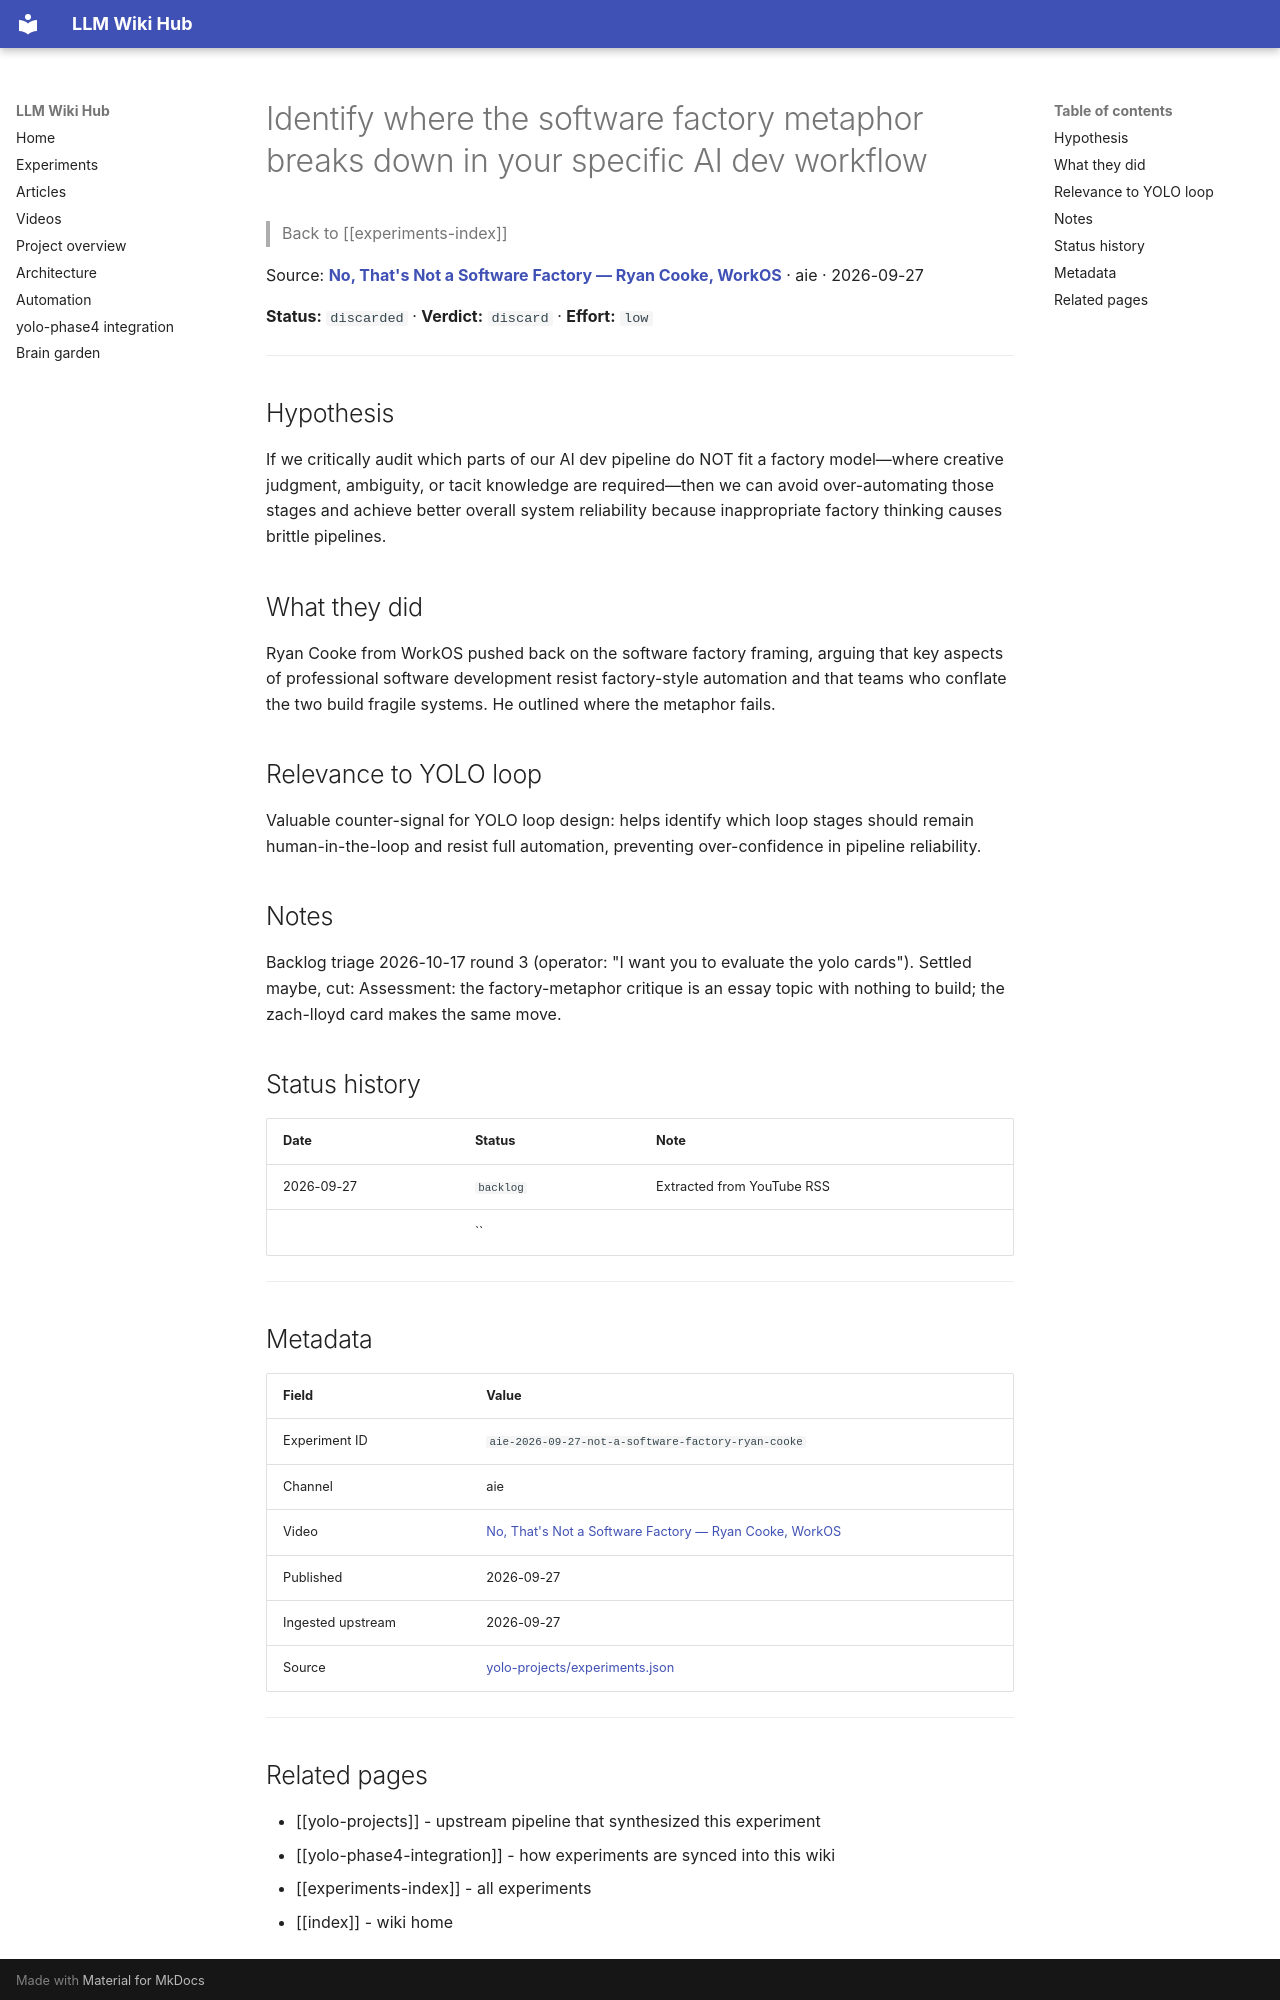

repository: Anguijm/llm-wiki-hub · page: experiments/aie-2026-09-27-not-a-software-factory-ryan-cooke/index.html · generator: mkdocs

# Identify where the software factory metaphor breaks down in your specific AI dev workflow

> Back to [[experiments-index]]

Source: **[No, That's Not a Software Factory — Ryan Cooke, WorkOS](https://www.youtube.com/watch?v=HvboD89DyQ8)** · aie · 2026-09-27

**Status:** `discarded` · **Verdict:** `discard` · **Effort:** `low`

---

## Hypothesis

If we critically audit which parts of our AI dev pipeline do NOT fit a factory model—where creative judgment, ambiguity, or tacit knowledge are required—then we can avoid over-automating those stages and achieve better overall system reliability because inappropriate factory thinking causes brittle pipelines.

## What they did

Ryan Cooke from WorkOS pushed back on the software factory framing, arguing that key aspects of professional software development resist factory-style automation and that teams who conflate the two build fragile systems. He outlined where the metaphor fails.

## Relevance to YOLO loop

Valuable counter-signal for YOLO loop design: helps identify which loop stages should remain human-in-the-loop and resist full automation, preventing over-confidence in pipeline reliability.

## Notes

Backlog triage 2026-10-17 round 3 (operator: "I want you to evaluate the yolo cards"). Settled maybe, cut: Assessment: the factory-metaphor critique is an essay topic with nothing to build; the zach-lloyd card makes the same move.

## Status history

| Date | Status | Note |
|---|---|---|
| 2026-09-27 | `backlog` | Extracted from YouTube RSS |
|  | `` |  |

---

## Metadata

| Field | Value |
|---|---|
| Experiment ID | `aie-2026-09-27-not-a-software-factory-ryan-cooke` |
| Channel | aie |
| Video | [No, That's Not a Software Factory — Ryan Cooke, WorkOS](https://www.youtube.com/watch?v=HvboD89DyQ8) |
| Published | 2026-09-27 |
| Ingested upstream | 2026-09-27 |
| Source | [yolo-projects/experiments.json](https://github.com/Anguijm/yolo-projects/blob/main/experiments.json) |

---
